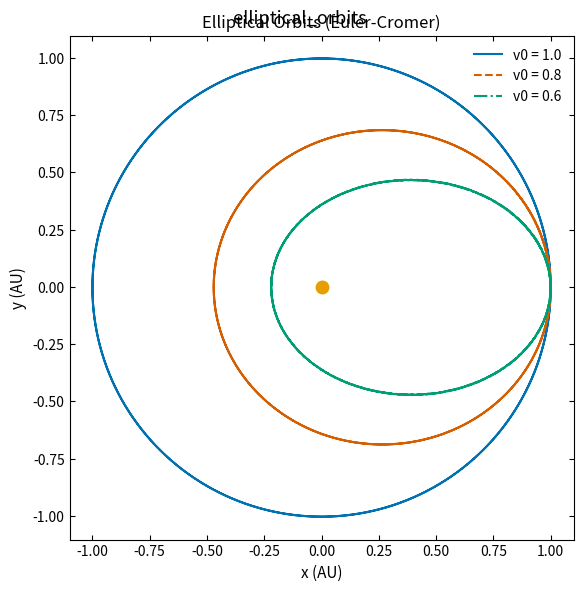
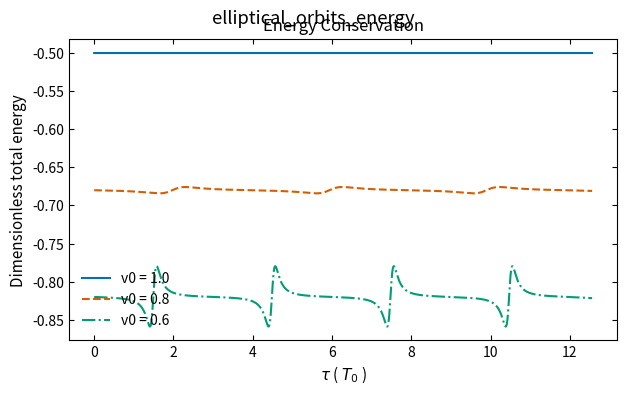

Write the Python code that produced these figures, in order.
import numpy as np
import matplotlib.pyplot as plt

plt.rcParams.update({
    'savefig.dpi': 300,
    'figure.figsize': (6.4, 4.0),
    'font.size': 11,
    'axes.titlesize': 12,
    'axes.labelsize': 11,
    'xtick.labelsize': 10,
    'ytick.labelsize': 10,
    'legend.fontsize': 10,
    'xtick.direction': 'in',
    'ytick.direction': 'in',
    'xtick.top': True,
    'ytick.right': True,
    'axes.linewidth': 0.8,
    'lines.linewidth': 1.5,
    'lines.markersize': 5,
    'axes.grid': False,
    'axes.unicode_minus': False,
})

GM = 1.0
dt = 0.002 * np.pi          # dimensionless step Δτ; 0.001 year
T = 4.0 * np.pi             # dimensionless end time τ; 2 years
N = int(T / dt)
v_factors = [1.0, 0.8, 0.6]
colors = ['#0072B2', '#D55E00', '#009E73']
linestyles = ['-', '--', '-.']

all_xy = []
all_Et = []
for vf in v_factors:
    x, y = 1.0, 0.0
    vx, vy = 0.0, vf
    xs = np.zeros(N + 1); ys = np.zeros(N + 1); E = np.zeros(N + 1)
    xs[0] = x; ys[0] = y
    r = np.sqrt(x ** 2 + y ** 2)
    E[0] = 0.5 * (vx ** 2 + vy ** 2) - GM / r
    for i in range(N):
        r = np.sqrt(x ** 2 + y ** 2)
        ax = -GM * x / r ** 3; ay = -GM * y / r ** 3
        vx = vx + ax * dt; vy = vy + ay * dt
        x = x + vx * dt; y = y + vy * dt
        xs[i + 1] = x; ys[i + 1] = y
        r = np.sqrt(x ** 2 + y ** 2)
        E[i + 1] = 0.5 * (vx ** 2 + vy ** 2) - GM / r
    all_xy.append((xs, ys)); all_Et.append(E)
ts = np.arange(N + 1) * dt

fig, ax = plt.subplots(figsize=(6.4, 6.0))
for (xs, ys), vf, c, ls in zip(all_xy, v_factors, colors, linestyles):
    ax.plot(xs, ys, color=c, linestyle=ls, label='v0 = {:.1f}'.format(vf))
ax.plot(0, 0, 'o', color='#E69F00', markersize=9)
ax.set_xlabel('x (AU)'); ax.set_ylabel('y (AU)')
ax.set_title('Elliptical Orbits (Euler-Cromer)'); ax.set_aspect('equal'); ax.legend(frameon=False)
plt.tight_layout(); plt.suptitle('elliptical_orbits')
fig, ax = plt.subplots()
for E, vf, c, ls in zip(all_Et, v_factors, colors, linestyles):
    ax.plot(ts, E, color=c, linestyle=ls, label='v0 = {:.1f}'.format(vf))
ax.set_xlabel(r'$\tau$ ( $T_0$ )'); ax.set_ylabel('Dimensionless total energy')
ax.set_title('Energy Conservation'); ax.legend(frameon=False)
plt.tight_layout(); plt.suptitle('elliptical_orbits_energy')
print('ch05_elliptical_orbits done')

plt.show()
